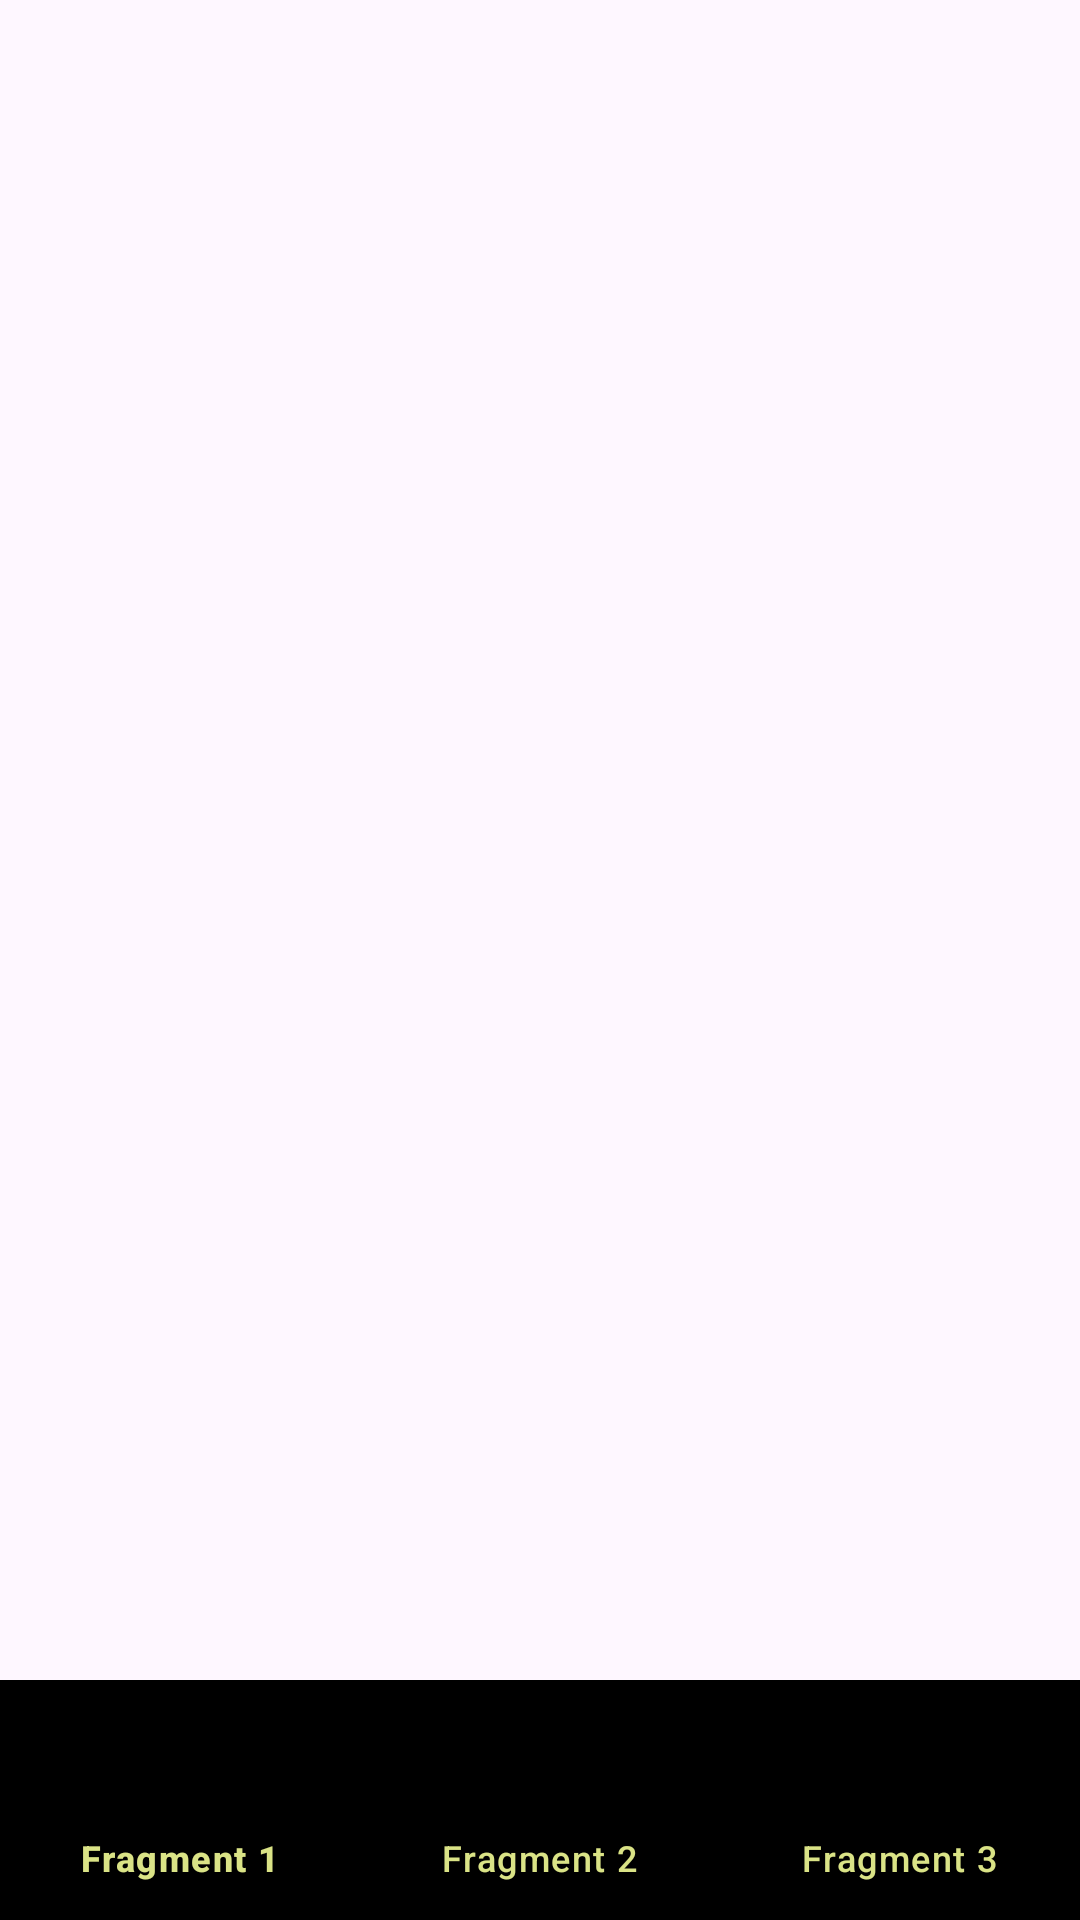

Produce the Android XML layout that renders to this screen, including the resource entries it uses.
<!-- AndroidManifest.xml: application theme Theme.Ejemplofragment -->
<!-- res/layout/activity_main.xml -->
<?xml version="1.0" encoding="utf-8"?>
<androidx.coordinatorlayout.widget.CoordinatorLayout xmlns:android="http://schemas.android.com/apk/res/android"
    xmlns:app="http://schemas.android.com/apk/res-auto"
    xmlns:tools="http://schemas.android.com/tools"
    android:layout_width="match_parent"
    android:layout_height="match_parent"
    tools:context=".MainActivity">


  <FrameLayout
      android:id="@+id/frameContainer"
      android:layout_width="match_parent"
      android:layout_height="match_parent" />

  <com.google.android.material.bottomnavigation.BottomNavigationView
      android:id="@+id/navMenu"
      android:layout_width="match_parent"
      android:layout_height="wrap_content"
      app:menu="@menu/navigation_menu"
      android:background="@color/black"
      android:layout_gravity="bottom"
      app:itemIconTint="@color/white"
      app:itemTextColor="@color/yellow"/>

</androidx.coordinatorlayout.widget.CoordinatorLayout>
<!-- resources referenced by this layout -->
<resources>
  <color name="black">#FF000000</color>
  <color name="white">#FFFFFFFF</color>
  <color name="yellow">#DAE386</color>
  <style name="Theme.Ejemplofragment" parent="Base.Theme.Ejemplofragment" />
  <style name="Base.Theme.Ejemplofragment" parent="Theme.Material3.DayNight.NoActionBar">
          
          
      </style>
</resources>
